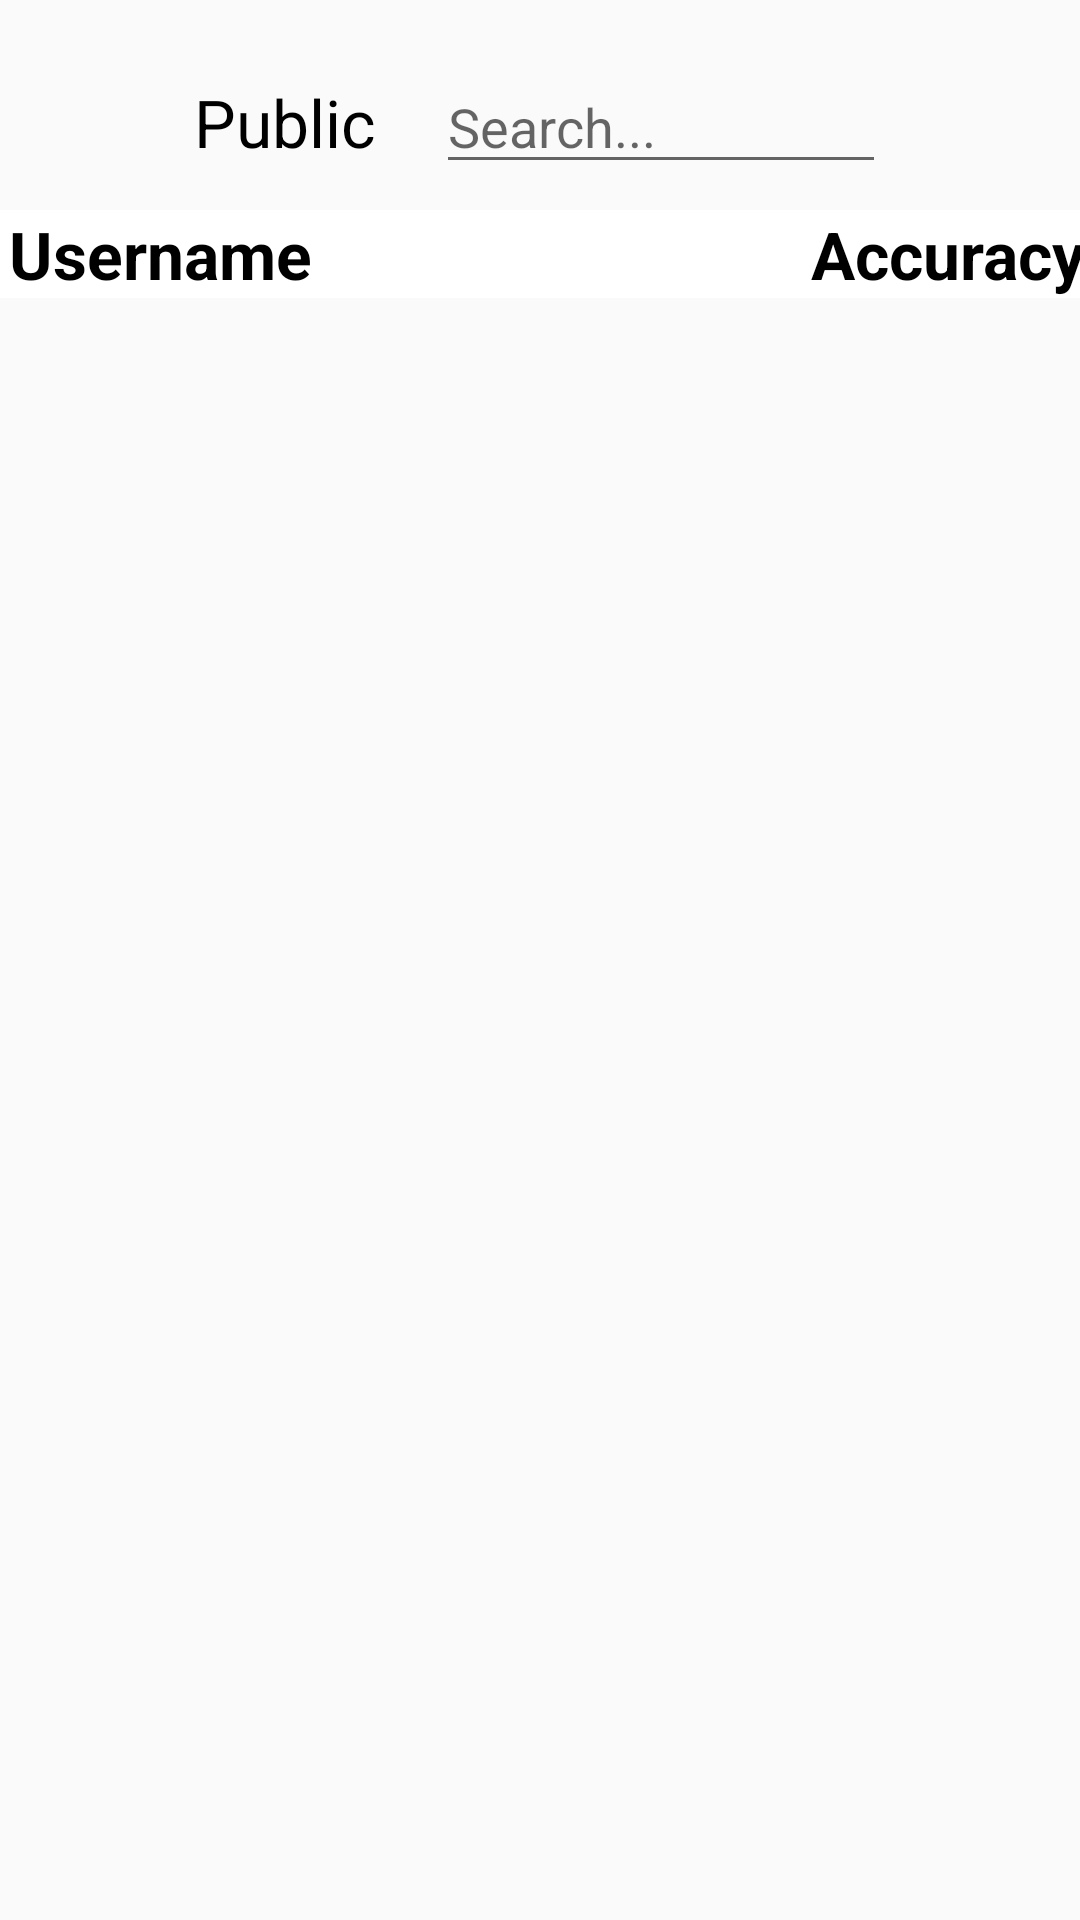

Here is an Android app screen rendered from its layout file. Give the layout XML and the strings, colors and styles it references.
<!-- AndroidManifest.xml: application theme AppTheme -->
<!-- res/layout/activity_leader_board.xml -->
<?xml version="1.0" encoding="utf-8"?>
<android.support.design.widget.CoordinatorLayout xmlns:android="http://schemas.android.com/apk/res/android"
    xmlns:tools="http://schemas.android.com/tools"
    android:layout_width="match_parent"
    android:layout_height="match_parent"
    tools:context=".LeaderBoard.LeaderBoardActivity">

    <LinearLayout
        android:layout_width="wrap_content"
        android:layout_height="wrap_content"
        android:layout_gravity="center_horizontal"
        android:layout_marginTop="20dp"
        android:orientation="horizontal">

        <TextView
            android:layout_width="wrap_content"
            android:layout_height="wrap_content"
            android:text="Public"
            android:textAppearance="@style/Base.TextAppearance.AppCompat.Large" />

        <EditText
            android:id="@+id/search"
            android:layout_width="150dp"
            android:layout_height="wrap_content"
            android:layout_marginStart="20dp"
            android:hint="Search..." />
    </LinearLayout>

    <LinearLayout
        android:layout_width="match_parent"
        android:layout_height="wrap_content"
        android:background="@color/white"
        android:orientation="horizontal"
        android:weightSum="5"
        android:layout_marginTop="70dp">

        <LinearLayout
            android:layout_width="wrap_content"
            android:layout_height="wrap_content"
            android:layout_weight="4"
            android:orientation="horizontal">


            <TextView
                android:id="@+id/tv_username"
                android:layout_width="wrap_content"
                android:layout_height="wrap_content"
                android:layout_gravity="center"
                android:layout_marginStart="3dp"
                android:text="Username"
                android:textAppearance="@style/Base.TextAppearance.AppCompat.Large"
                android:textColor="@color/black"
                android:textStyle="bold" />

        </LinearLayout>

        <TextView
            android:layout_width="49dp"
            android:layout_height="wrap_content"
            android:layout_gravity="center"
            android:layout_marginStart="5dp"
            android:layout_weight="1"
            android:inputType="number"
            android:text="Accuracy"
            android:textAppearance="@style/Base.TextAppearance.AppCompat.Large"
            android:textColor="@color/black"
            android:textStyle="bold" />
    </LinearLayout>


    <android.support.v4.widget.NestedScrollView
        android:layout_width="match_parent"
        android:layout_height="wrap_content"
        android:layout_marginTop="100dp"
        android:padding="10dp">

        <LinearLayout
            android:layout_width="match_parent"
            android:layout_height="wrap_content"
            android:descendantFocusability="blocksDescendants"
            android:orientation="vertical">


            <android.support.v7.widget.RecyclerView
                android:id="@+id/aboutteam_recycler"
                android:layout_width="match_parent"
                android:layout_height="match_parent"
                android:layout_below="@+id/textView2"
                android:layout_alignParentStart="true"
                android:layout_marginTop="5dp"
                android:layout_marginBottom="5dp"
                android:scrollbars="vertical">

            </android.support.v7.widget.RecyclerView>

        </LinearLayout>

    </android.support.v4.widget.NestedScrollView>

</android.support.design.widget.CoordinatorLayout>
<!-- resources referenced by this layout -->
<resources>
  <color name="black">#000000</color>
  <color name="white">#ffffff</color>
  <style name="AppTheme" parent="Theme.AppCompat.DayNight.NoActionBar">
          <item name="colorPrimary">@color/primary</item>
          <item name="colorPrimaryDark">@color/primary_dark</item>
          <item name="colorAccent">@color/accent</item>
          <item name="android:textColorPrimary">@color/icons</item>
          <item name="android:itemTextAppearance">@style/TextAppearance</item>
      </style>
  <color name="primary">#8BC34A</color>
  <color name="primary_dark">#558B2F</color>
  <color name="accent">#009688</color>
  <color name="icons">#000000</color>
  <style name="TextAppearance">
          <item name="android:textColor">@color/secondary_text</item>
      </style>
  <color name="secondary_text">#727272</color>
</resources>
